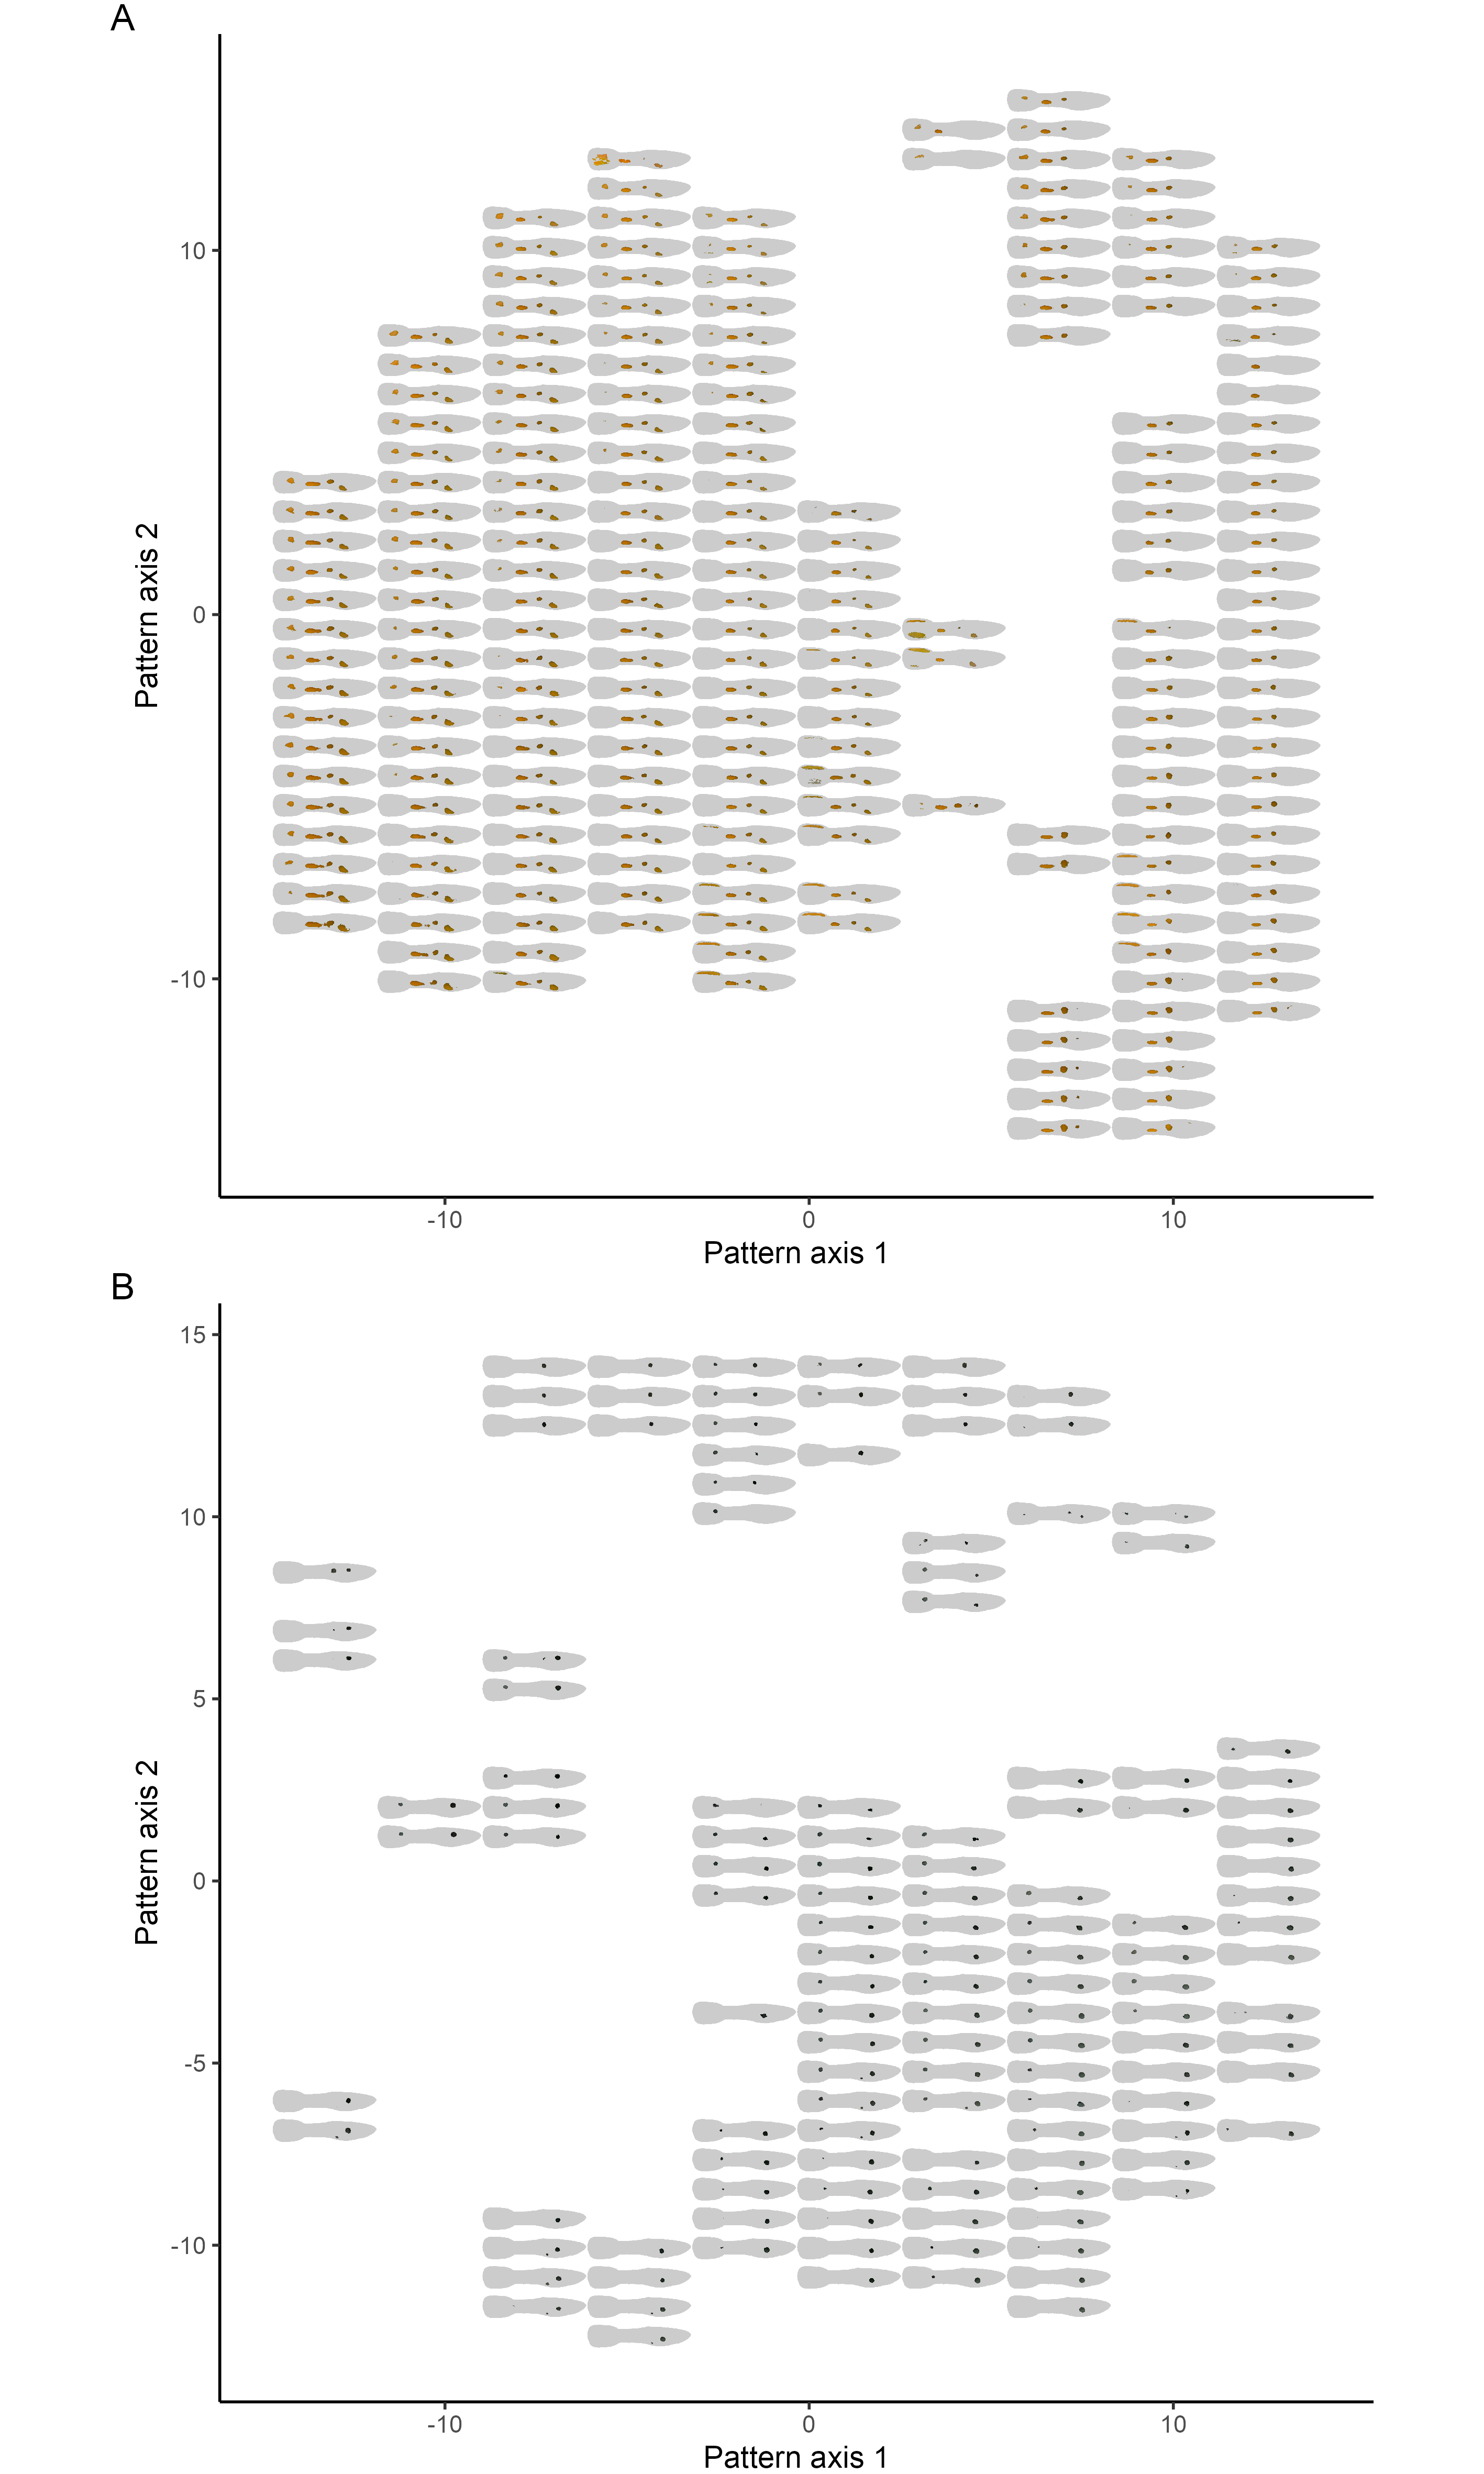

Write the R code that produced this figure.
# load the embeddings etc. using the same UMAP as in figure 2
source('paper_figures/subplots/embedding_selection.R')

n_x <- 10
#n_y <- n_x * 4

x_img <- 500
y_img <- 140

x_breaks <- seq(min(embeddings$UMAP1), max(embeddings$UMAP1), l = n_x + 1)
x_labs <- ((lag(x_breaks) + x_breaks) / 2)[-1]
step_size <- mean(diff(x_labs))
y_breaks <- seq(min(embeddings$UMAP2), max(embeddings$UMAP2), step_size / x_img * y_img)
y_labs <- ((lag(y_breaks) + y_breaks) / 2)[-1]

dx <- mean(diff(x_labs)) / x_img
dy <- mean(diff(y_labs)) / y_img

combine_images <- function(files, enhance_contrast, add_background) {
  x <- lapply(files, imager::load.image)
  #a <- imager::average(x)
  a <- imager::parmed(x)
  a <- imager::mirror(a, 'y')
  tmp <- tempfile(fileext = '.png')
  imager::save.image(a, tmp)
  if (enhance_contrast) magick::image_read(tmp) %>% magick::image_contrast() %>% magick::image_write(tmp)
  if (add_background) {
    c(
      magick::image_read('data/extracted_fish_warped/replicate_3/gen_2/20210602_IMG_2097.png') %>%
        magick::image_flip() %>%
        magick::image_channel('alpha') %>%
        magick::image_transparent('#111111') %>%
        magick::image_fill('grey80', magick::geometry_point(x_img/2, y_img/2), fuzz = 90),
      magick::image_read(tmp)
    ) %>% magick::image_flatten() %>% magick::image_write(tmp)
  }

  a <- imager::load.image(tmp)
  as.data.frame(a, wide = 'c')
}

mean_images <- embeddings %>%
  mutate(
    cV1 = cut(UMAP1, breaks = x_breaks, labels = x_labs) %>% as.character() %>% as.numeric(),
    cV2 = cut(UMAP2, breaks = y_breaks, labels = y_labs) %>% as.character() %>% as.numeric()
  ) %>%
  group_by(cV1, cV2) %>%
  # only locations with at least 10 images
  filter(n() > 10) %>%
  summarise(
    mean_image = combine_images(image_file, enhance_contrast = FALSE, add_background = TRUE),
    .groups = 'drop'
  ) %>%
  unnest(mean_image) %>%
  ungroup()

eb <- element_blank()
# FOR FULL FISH
orange_emsp <- mean_images %>%
  drop_na() %>%
  mutate(x_ = cV1 + (x - x_img/2) * dx, y_ = cV2 + (y - y_img/2) * dy) %>%
  ggplot(aes(x_, y_, fill = rgb(c.1, c.2, c.3, c.4))) +
  geom_raster(show.legend = FALSE) +
  scale_fill_identity() +
  labs(x = 'Pattern axis 1', y = 'Pattern axis 2')


## black
black_embedding <- read_rds(
  'dimension_reduction/triplet_loss_encoders/embeddings/mel_model_ped_fullcolor_comparison/embed_dim_5.rds'
) %>%
  magrittr::set_colnames(paste0('V', 1:ncol(.))) %>%
  as.data.frame() %>%
  rownames_to_column('unique_id') %>%
  as_tibble()

black_umap_model <- umap(black_embedding[-1], ret_model = TRUE, fast_sgd = TRUE, spread = 2) #, n_neighbors = 50, spread = 5)

black_embeddings <- bind_cols(
  black_embedding,
  black_umap_model$embedding %>% as.data.frame() %>% setNames(paste0('UMAP', 1:2))
) %>%
  left_join(select(photo_database, fish_id, unique_id, facing_direction, image_file), 'unique_id') %>%
  mutate(image_file = str_replace(image_file, 'carotenoid_coloration_warped', 'melanic_coloration_warped_v2'))

black_mean_images <- black_embeddings %>%
  mutate(
    cV1 = cut(UMAP1, breaks = x_breaks, labels = x_labs) %>% as.character() %>% as.numeric(),
    cV2 = cut(UMAP2, breaks = y_breaks, labels = y_labs) %>% as.character() %>% as.numeric()
  ) %>%
  group_by(cV1, cV2) %>%
  # only locations with at least 10 images
  filter(n() > 10) %>%
  summarise(
    mean_image = combine_images(image_file, enhance_contrast = FALSE, add_background = TRUE),
    .groups = 'drop'
  ) %>%
  unnest(mean_image) %>%
  ungroup()

black_emsp <- black_mean_images %>%
  drop_na() %>%
  mutate(x_ = cV1 + (x - x_img/2) * dx, y_ = cV2 + (y - y_img/2) * dy) %>%
  ggplot(aes(x_, y_, fill = rgb(c.1, c.2, c.3, c.4))) +
  geom_raster(show.legend = FALSE) +
  scale_fill_identity() +
  labs(x = 'Pattern axis 1', y = 'Pattern axis 2')

combined <- ((orange_emsp + coord_fixed()) / (black_emsp + coord_fixed())) +
  plot_annotation(tag_levels = 'A')
ggsave('paper_figures_supplement/patternspace_medians.png', combined, width = 12, height = 20,
       units = 'cm', dpi = 600)
